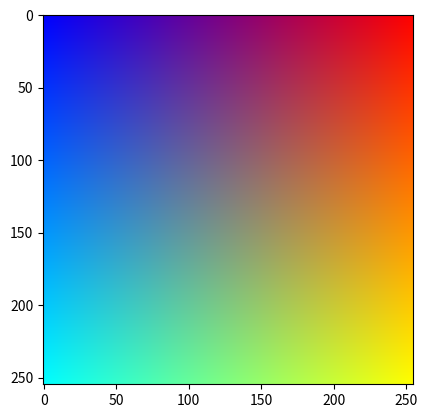

This chart was generated by the following Python code:
import numpy as np
import matplotlib.pyplot as plt

class Checker:
    def __init__(self, resolution, tile_size):
        self.resolution = resolution
        self.tile_size = tile_size

    def draw(self):
        #check weather the checkerboard size is right
        if not ((self.resolution == self.tile_size * 8) or (self.resolution == self.tile_size * 10)):
            # todo: required action
            pass
        dim = int(self.resolution / self.tile_size)
        image_array = np.zeros((dim, dim), dtype=int)
        for m in range(dim):
            for n in range(dim):
                if (m + n) & 1 == 1:
                    image_array[m, n] = 1

        self.output = image_array

    def show(self):
        plt.imshow(self.output, cmap='gray')
        plt.show()


class Circle:
    def __int__(self, resolution, radius, position):
        self.resolution = resolution
        self.radius = radius
        self.position = position

    def draw(self):
        x = np.arange(self.resolution)
        y = np.arange(self.resolution)
        x, y = np.meshgrid(x, y)

        self.output = self.calculate_circle_area(self.position, self.radius, x, y)

    def calculate_circle_area(self, center, radius, x, y):
        calculated_area = np.sqrt((x - center[0]) ** 2 + (y - center[1]) ** 2)
        for x in range(0, self.resolution):
            for y in range(0, self.resolution):
                if calculated_area[x, y] < radius:
                    calculated_area[x, y] = 1
                elif calculated_area[x, y] >= radius:
                    calculated_area[x, y] = 0
        return calculated_area

    def shaw(self):
        plt.imshow(self.output, cmap='gray')
        plt.show()

class Sprectrum:
    def __init__(self, resolution):
        self.resolution = resolution

    def draw(self):
        sprectrum_zeros = np.zeros([self.resolution, self.resolution, 3])

        sprectrum_zeros[:, :, 0] = np.linspace(0, 1, self.resolution)
        sprectrum_zeros[:, :, 1] = np.linspace(0, 1, self.resolution).reshape(self.resolution, 1)
        sprectrum_zeros[:, :, 2] = np.linspace(1, 0, self.resolution)

        self.output = sprectrum_zeros

    def show(self):
        plt.imshow(self.output)
        plt.show()

if __name__ == '__main__':
    # checker = Checker(250, 25)
    # checker.draw()
    # checker.show()
    sprec = Sprectrum(255)
    sprec.draw()
    sprec.show()